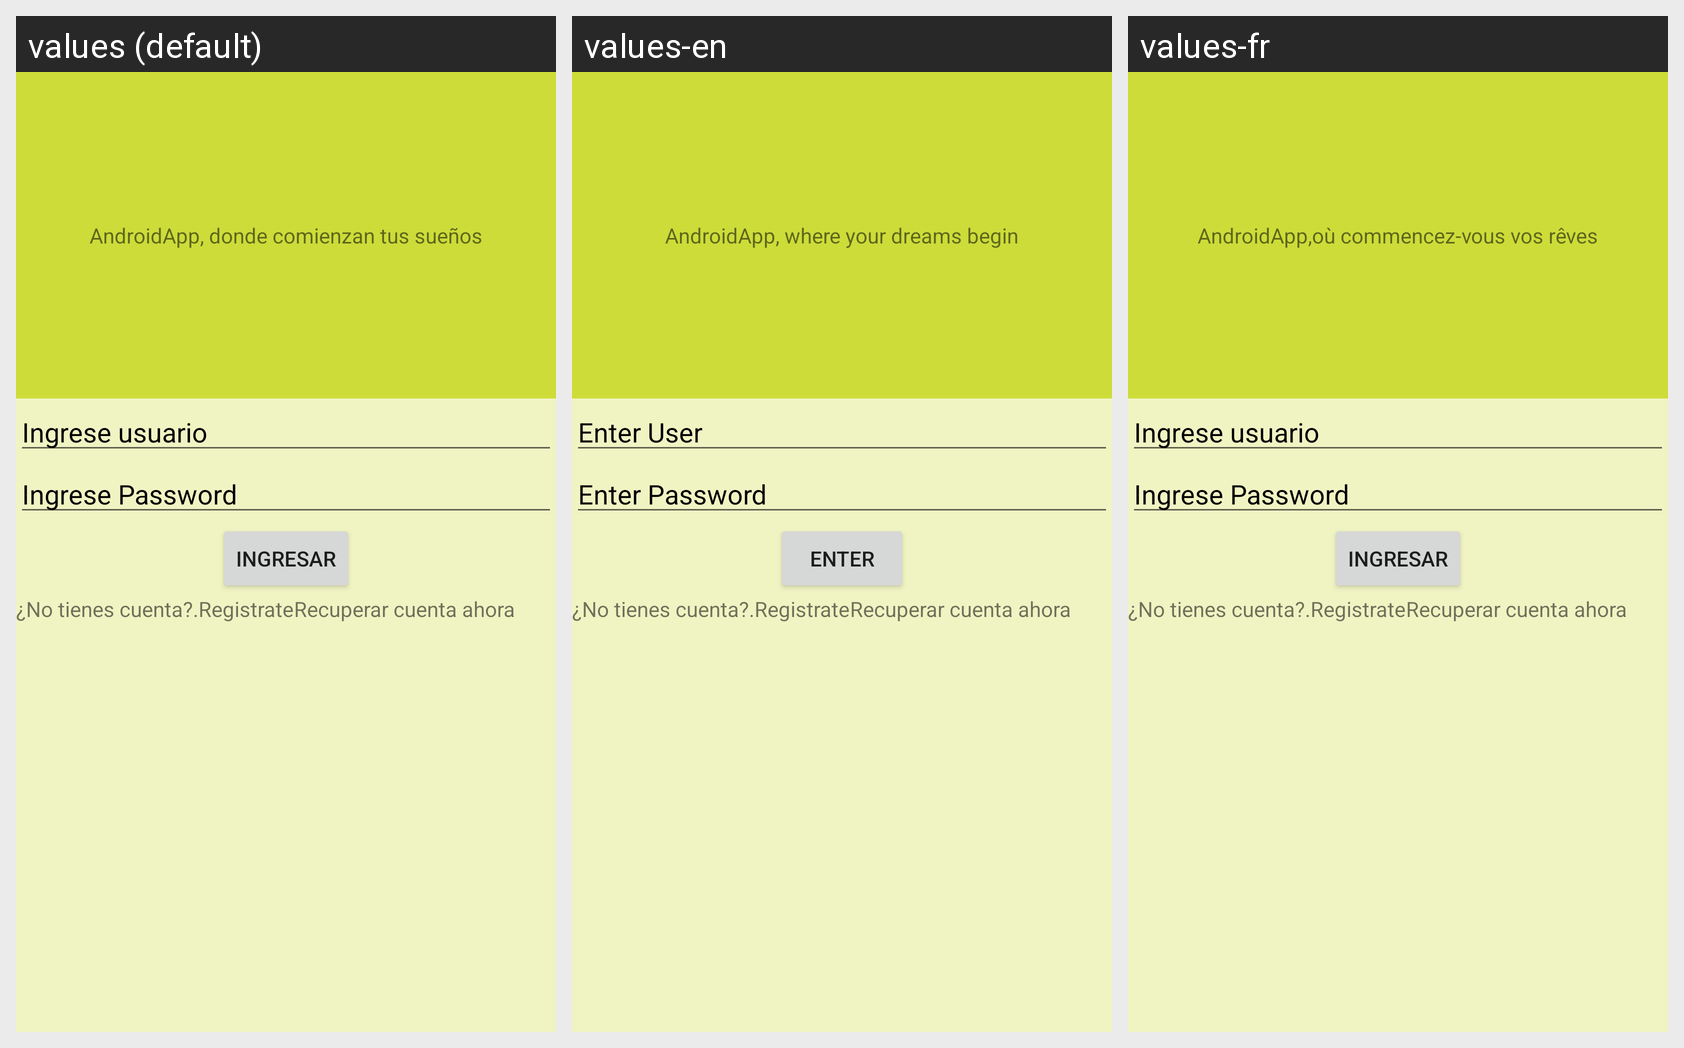

The same Android screen rendered under several of its app's locales, left to right. List the strings drawn on it with the default value and each locale's translation.
Android screen res/layout/activity_main.xml rendered under 3 locales, left to right: values (default), values-en, values-fr. Device: Nexus 5 (rendered at 1080×1920; each locale shown at half size, 540×960, under a caption strip naming it); theme Theme.AppCompat.Light.NoActionBar.
Strings drawn on this screen, with the default value and each locale's value (text and hints the layout hard-codes appear in the picture but are not listed):

app_name
  values: AndroidApp, donde comienzan tus sueños
  values-en: AndroidApp, where your dreams begin
  values-fr: AndroidApp,où commencez-vous vos rêves

usuario
  values: Ingrese usuario
  values-en: Enter User
  values-fr: Ingrese usuario

password
  values: Ingrese Password
  values-en: Enter Password
  values-fr: Ingrese Password

ingresar
  values: ingresar
  values-en: Enter
  values-fr: ingresar
